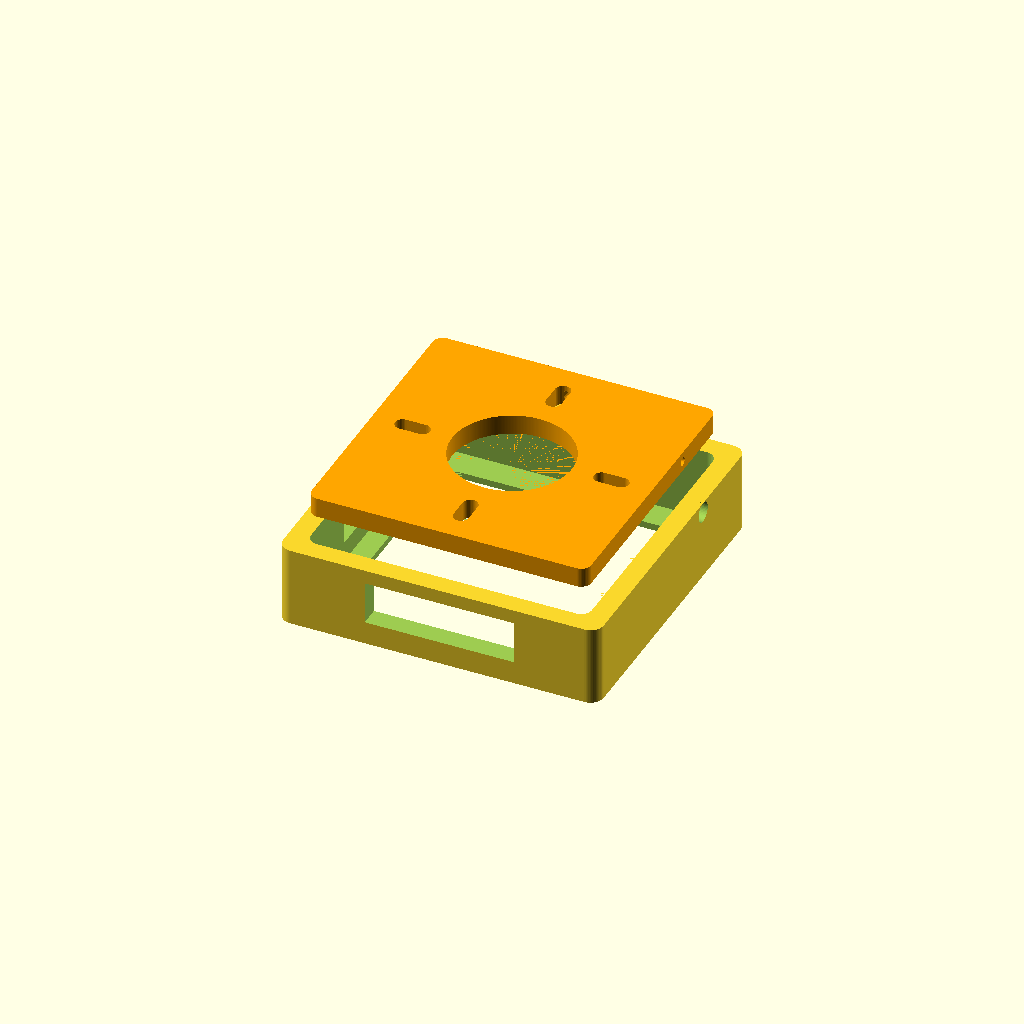
Cell 1 — every parameter at its default value.
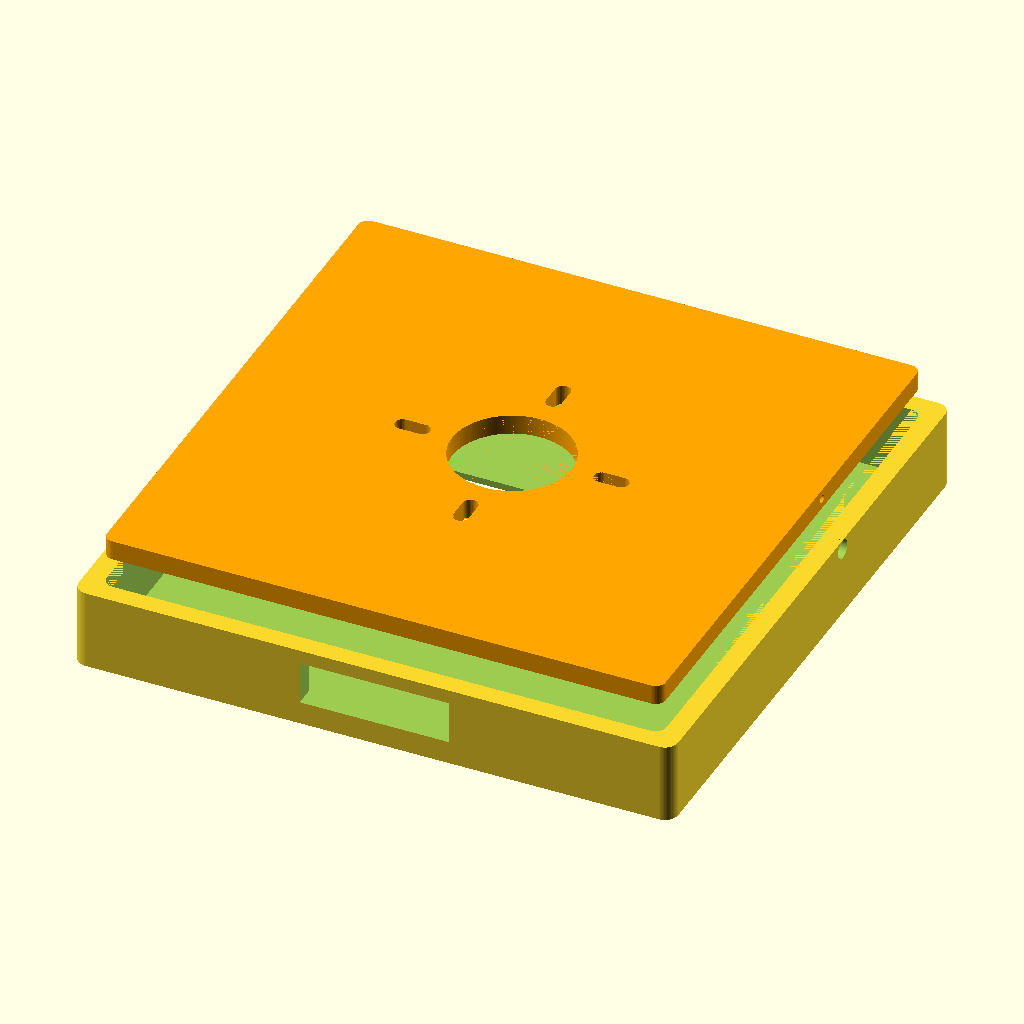
Cell 2: the same model with glass = 168.4.
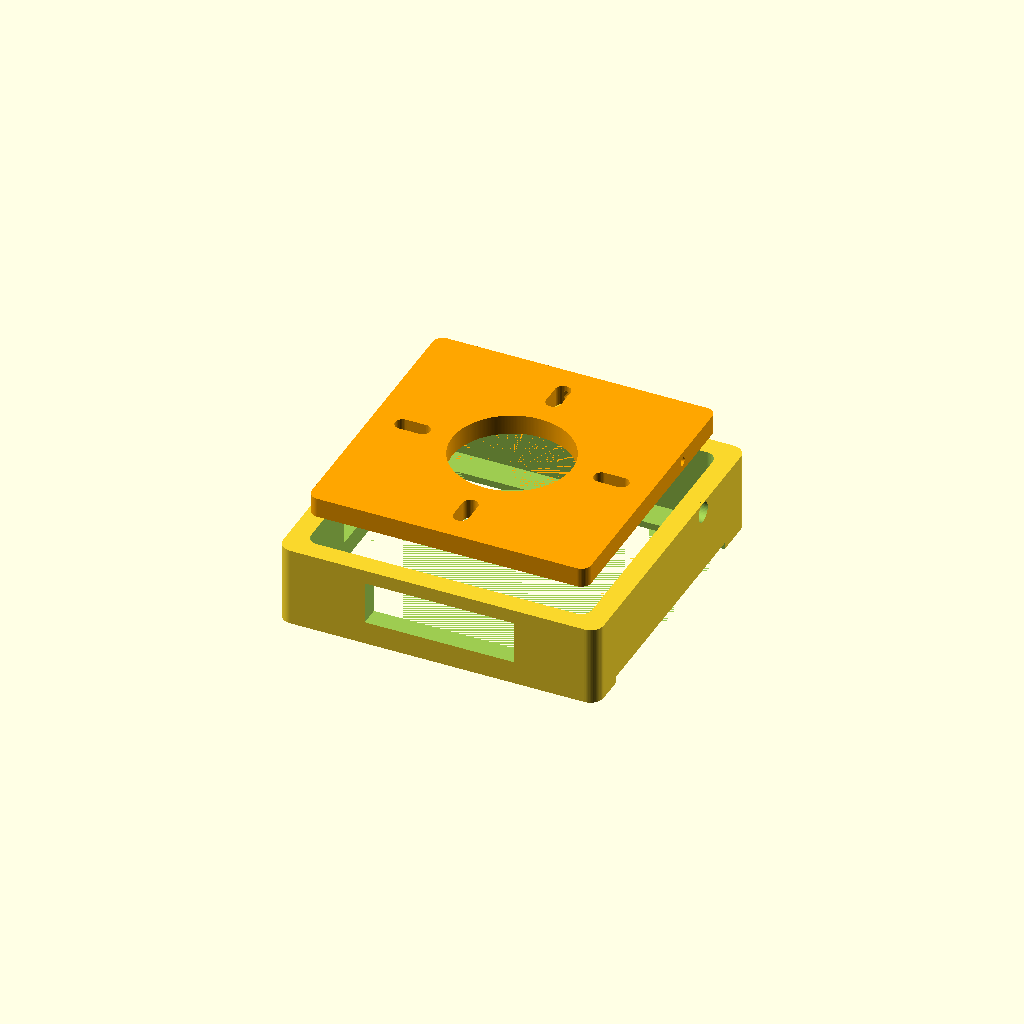
Cell 3: active_w = 143.72 (everything else at default).
All cells are drawn from one camera (rotation 55°, 0°, 25°, orthographic, colour scheme Cornfield), so only the parameter changes between them.
The OpenSCAD source (3dprint/rp2350_lcd4_box60.scad):
// Waveshare RP2350-Touch-LCD-4 surface mount enclosure for a flush box (puszka podtynkowa) Ø60 mm.
// Slots at 0° and 90° fit the box in any orientation.
// Two parts: front shell (glass pocket + window) and back plate (box screw slots, cable hole, PCB posts).
// Coordinates: viewed from the BACK (component side), x right, y up, USB-C on the left.
// Part to render: "shell", "back", "both" (assembled, exploded) or "section".
part = "both";

// ---- module (mm) ----
glass      = 84.2;     // front glass, square
glass_r    = 3;        // glass corner radius
active_w   = 71.86;    // visible area
active_h   = 70.18;
active_dy  = -1.4;     // visible area shift vs. glass centre (negative = towards terminals)
pcb_w      = 74.5;
pcb_h      = 76.5;
hole_dx    = 66.5;     // PCB mounting hole pitch
hole_dy    = 68.5;
hole_d     = 1.5;      // PCB hole (M2.5)
module_t   = 5;         // glass + PCB stack thickness (verify with calipers)
module_d   = 16;        // total module depth incl. terminal block
comp_h     = module_d - module_t;  // parts above PCB back
term_w     = 41;        // terminal block width
term_cx    = 0.6;       // terminal centre offset from PCB centre
usb_y      = -10.5;        // USB-C centre vs PCB centre
usb_w      = 14;
usb_h      = 7;
usb_z_off  = 5;       // USB-C centre above PCB back face

// ---- enclosure (mm) ----
clr        = 0.3;       // fit clearance
front_t    = 2;         // front wall behind window
wall       = 6;         // side wall
back_t     = 6;         // back plate thickness (drop-in, edge takes side screws)
corner_r   = 4;
screw_d    = 2.6;       // self-tapping M3 pilot
screw_cl   = 3.4;       // M3 clearance
head_d     = 6;         // M3 head counterbore in shell wall
head_depth = 2.5;
side_screws = [[-1, 0], [1, 0], [0, 1]];   // wall sides with screws (not bottom: terminal slot)
screw_y    = 20;        // offset of side screws along the wall (clear of USB-C)

// ---- flush box ----
box_pitch  = 60;        // screw pitch of Ø60 box
slot_w     = 4.6;       // M4 slot
slot_len   = 6;         // adjustment travel
cable_d    = 36;        // cable passage (box inner Ø60)

post_trim = 9;         // shorten PCB posts (PCB back is not flat)

// ---- derived ----
cav     = glass + 2*clr;
outer   = cav + 2*wall;
cav_d   = module_d + 0.2;   // module space, tiny slack
shell_h = front_t + cav_d + back_t;   // back plate drops into the rear of the cavity
plate_w = cav - 0.4;
screw_z = shell_h - back_t/2;
post_h  = cav_d - module_t - 0.1 - post_trim;   // posts stop short of the uneven PCB back

$fa = 1; $fs = 0.4;
eps = 0.01;

module rsq(w, h, r) {
    offset(r = r) offset(delta = -r) square([w, h], center = true);
}

module shell() {
    difference() {
        union() {
            linear_extrude(shell_h) rsq(outer, outer, corner_r);
        }
        translate([0, 0, front_t]) linear_extrude(cav_d + back_t + eps) rsq(cav, cav, glass_r + clr);
        // display window
        translate([0, active_dy, -eps]) linear_extrude(front_t + 2*eps)
            square([active_w + 0.4, active_h + 0.4], center = true);
        // side screws holding the back plate (inserted from outside after mounting)
        for (d = side_screws) {
            ang = atan2(d[1], d[0]);
            // x-walls: shift along y so the screw avoids the USB-C cutout
            translate([0, d[0] != 0 ? screw_y : 0, screw_z]) rotate([0, 0, ang]) rotate([0, 90, 0]) {
                translate([0, 0, cav/2 - 1]) cylinder(d = screw_cl, h = wall + 2);
                translate([0, 0, outer/2 - head_depth]) cylinder(d = head_d, h = head_depth + eps);
            }
        }
        // terminal wire slot, bottom wall
        translate([term_cx, -outer/2 + wall/2, front_t + module_t + comp_h/2 + 1])
            cube([term_w + 4, wall + 2*eps + 4, comp_h + 2], center = true);
        // USB-C on left wall
        translate([-outer/2 + wall/2, usb_y, front_t + module_t + usb_z_off])
            cube([wall + 4, usb_w + 1, usb_h + 1], center = true);
    }
}

module back_plate() {
    difference() {
        union() {
            linear_extrude(back_t) rsq(plate_w, plate_w, glass_r);
            // PCB hold-down posts with locating pins
            for (sx = [-1, 1], sy = [-1, 1])
                translate([sx*hole_dx/2, sy*hole_dy/2, back_t]) {
                    cylinder(d = 6, h = post_h);
                    cylinder(d = hole_d - 0.3, h = post_h + 1.5);
                }
        }
        // cable passage
        translate([0, 0, -eps]) cylinder(d = cable_d, h = back_t + 2*eps);
        // M4 slots for the Ø60 box, at 0° and 90° so the box orientation does not matter
        for (rot = [0, 90], sx = [-1, 1])
            rotate(rot) hull() for (dx = [-slot_len/2, slot_len/2])
                translate([sx*box_pitch/2 + dx, 0, -eps])
                    cylinder(d = slot_w, h = back_t + 2*eps);
        // pilot holes in the plate edge for the side screws
        for (d = side_screws)
            translate([0, d[0] != 0 ? screw_y : 0, back_t/2]) rotate([0, 0, atan2(d[1], d[0])]) rotate([0, 90, 0])
                translate([0, 0, plate_w/2 - 7]) cylinder(d = screw_d, h = 8);
    }
}

module back_plate_placed() {
    // flip so posts point to the shell cavity
    translate([0, 0, shell_h]) mirror([0, 0, 1]) back_plate();
}

if (part == "shell") shell();
else if (part == "back") back_plate();
else if (part == "section") difference() {
    union() { shell(); color("orange") back_plate_placed(); }
    translate([0, -100, -1]) cube([200, 100, 200]);   // cut y<0... keeps y>0
}
else {
    shell();
    translate([0, 0, shell_h + 15]) mirror([0, 0, 1]) color("orange") back_plate();
}
Parameter table extracted from the source (name, type, default, range or options):
part: string, default "both"
glass: number, default 84.2
glass_r: number, default 3
active_w: number, default 71.86
active_h: number, default 70.18
active_dy: number, default -1.4
pcb_w: number, default 74.5
pcb_h: number, default 76.5
hole_dx: number, default 66.5
hole_dy: number, default 68.5
hole_d: number, default 1.5
module_t: number, default 5
module_d: number, default 16
term_w: number, default 41
term_cx: number, default 0.6
usb_y: number, default -10.5
usb_w: number, default 14
usb_h: number, default 7
usb_z_off: number, default 5
clr: number, default 0.3
front_t: number, default 2
wall: number, default 6
back_t: number, default 6
corner_r: number, default 4
screw_d: number, default 2.6
screw_cl: number, default 3.4
head_d: number, default 6
head_depth: number, default 2.5
screw_y: number, default 20
box_pitch: number, default 60
slot_w: number, default 4.6
slot_len: number, default 6
cable_d: number, default 36
post_trim: number, default 9
eps: number, default 0.01
